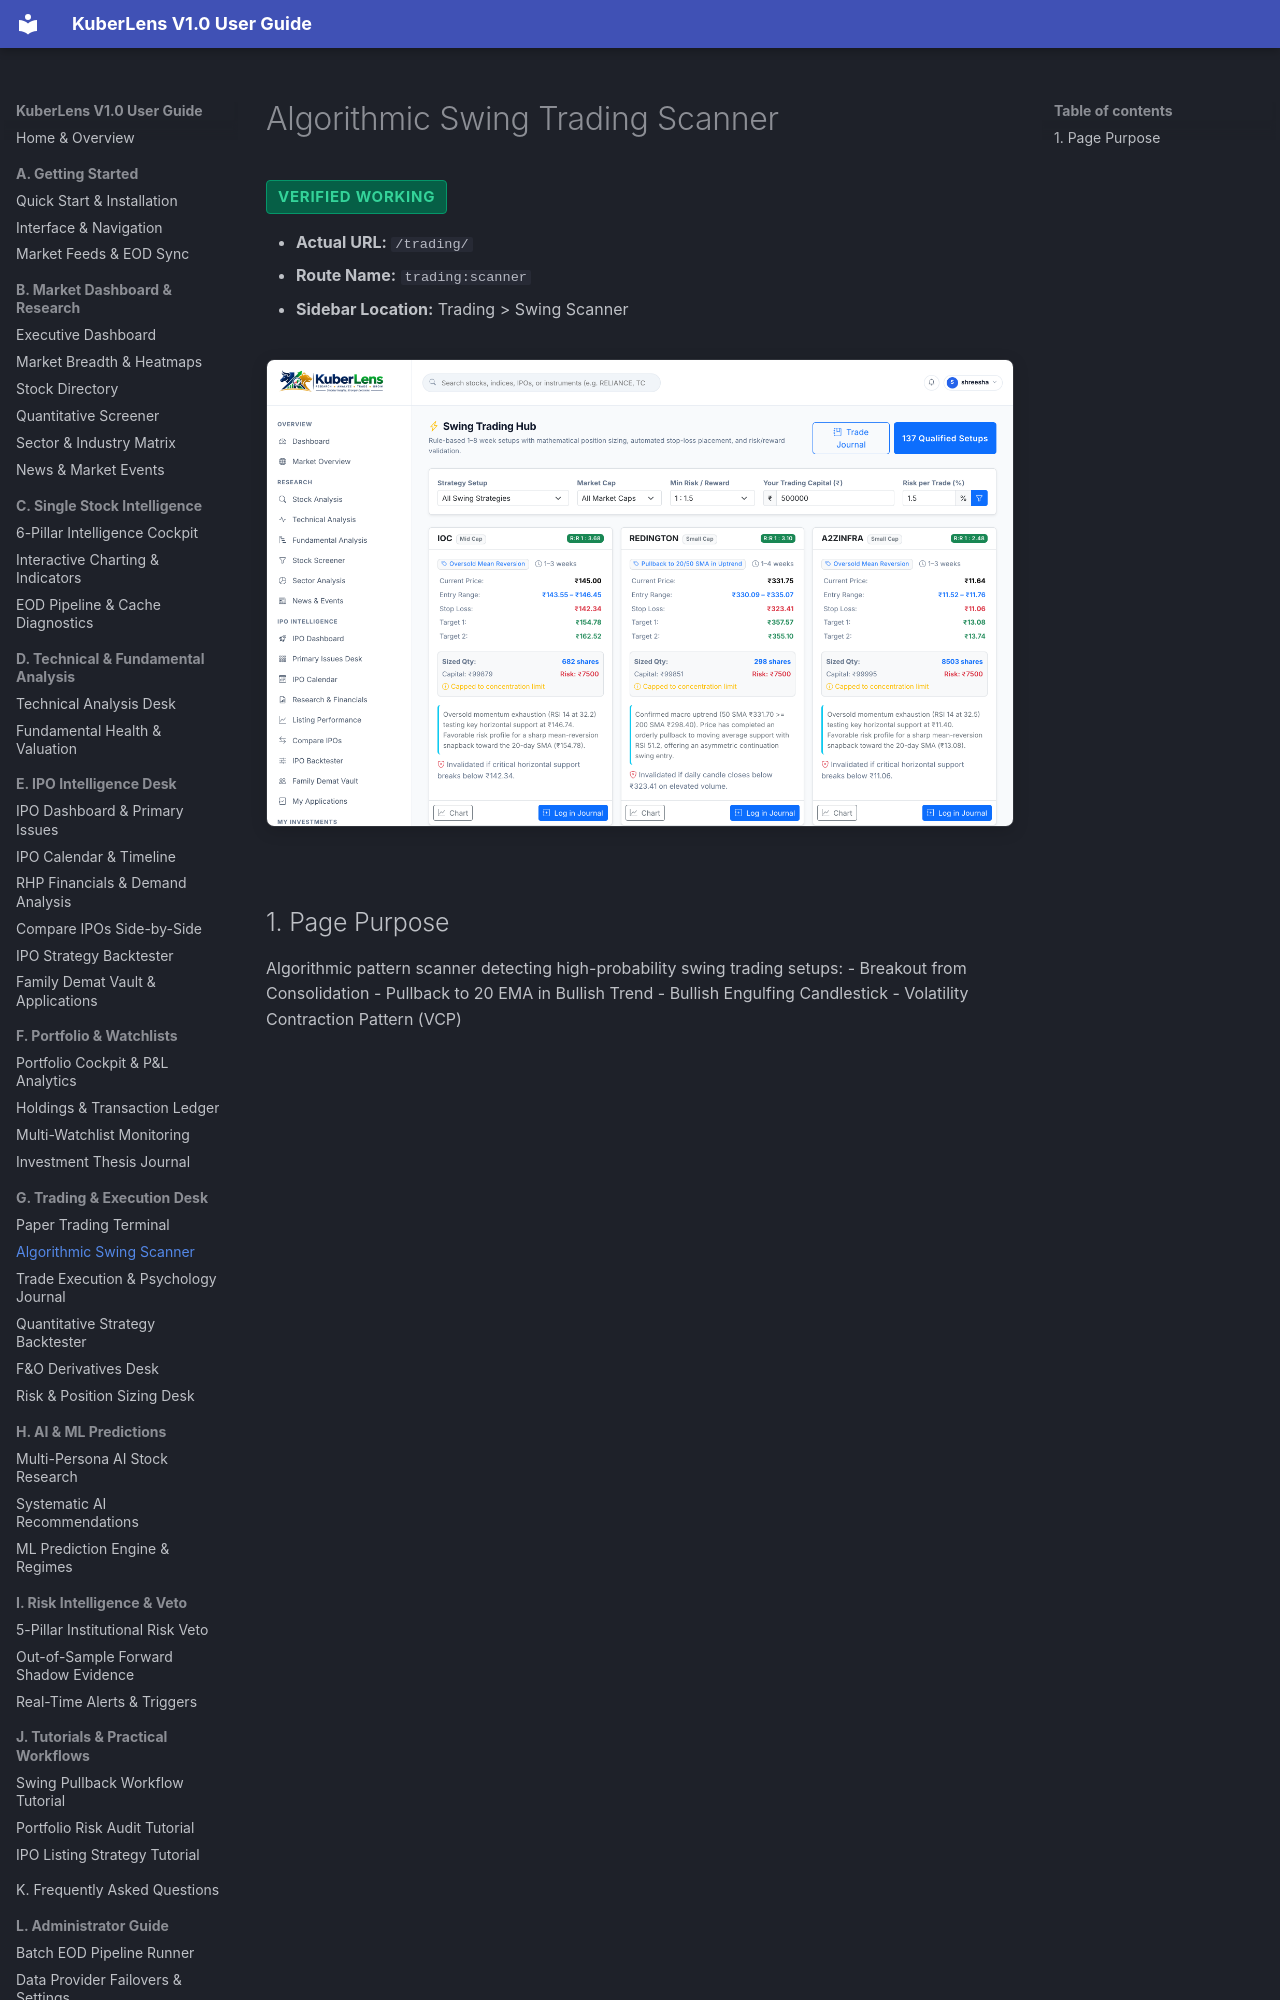

repository: Shreesha666/KuberLens · page: trading/swing-scanner/index.html · generator: mkdocs

# Algorithmic Swing Trading Scanner

<span class="badge-status badge-verified">Verified Working</span>

- **Actual URL:** `/trading/`
- **Route Name:** `trading:scanner`
- **Sidebar Location:** Trading > Swing Scanner

![Swing Scanner](../assets/screenshots/27_swing_scanner.png)
